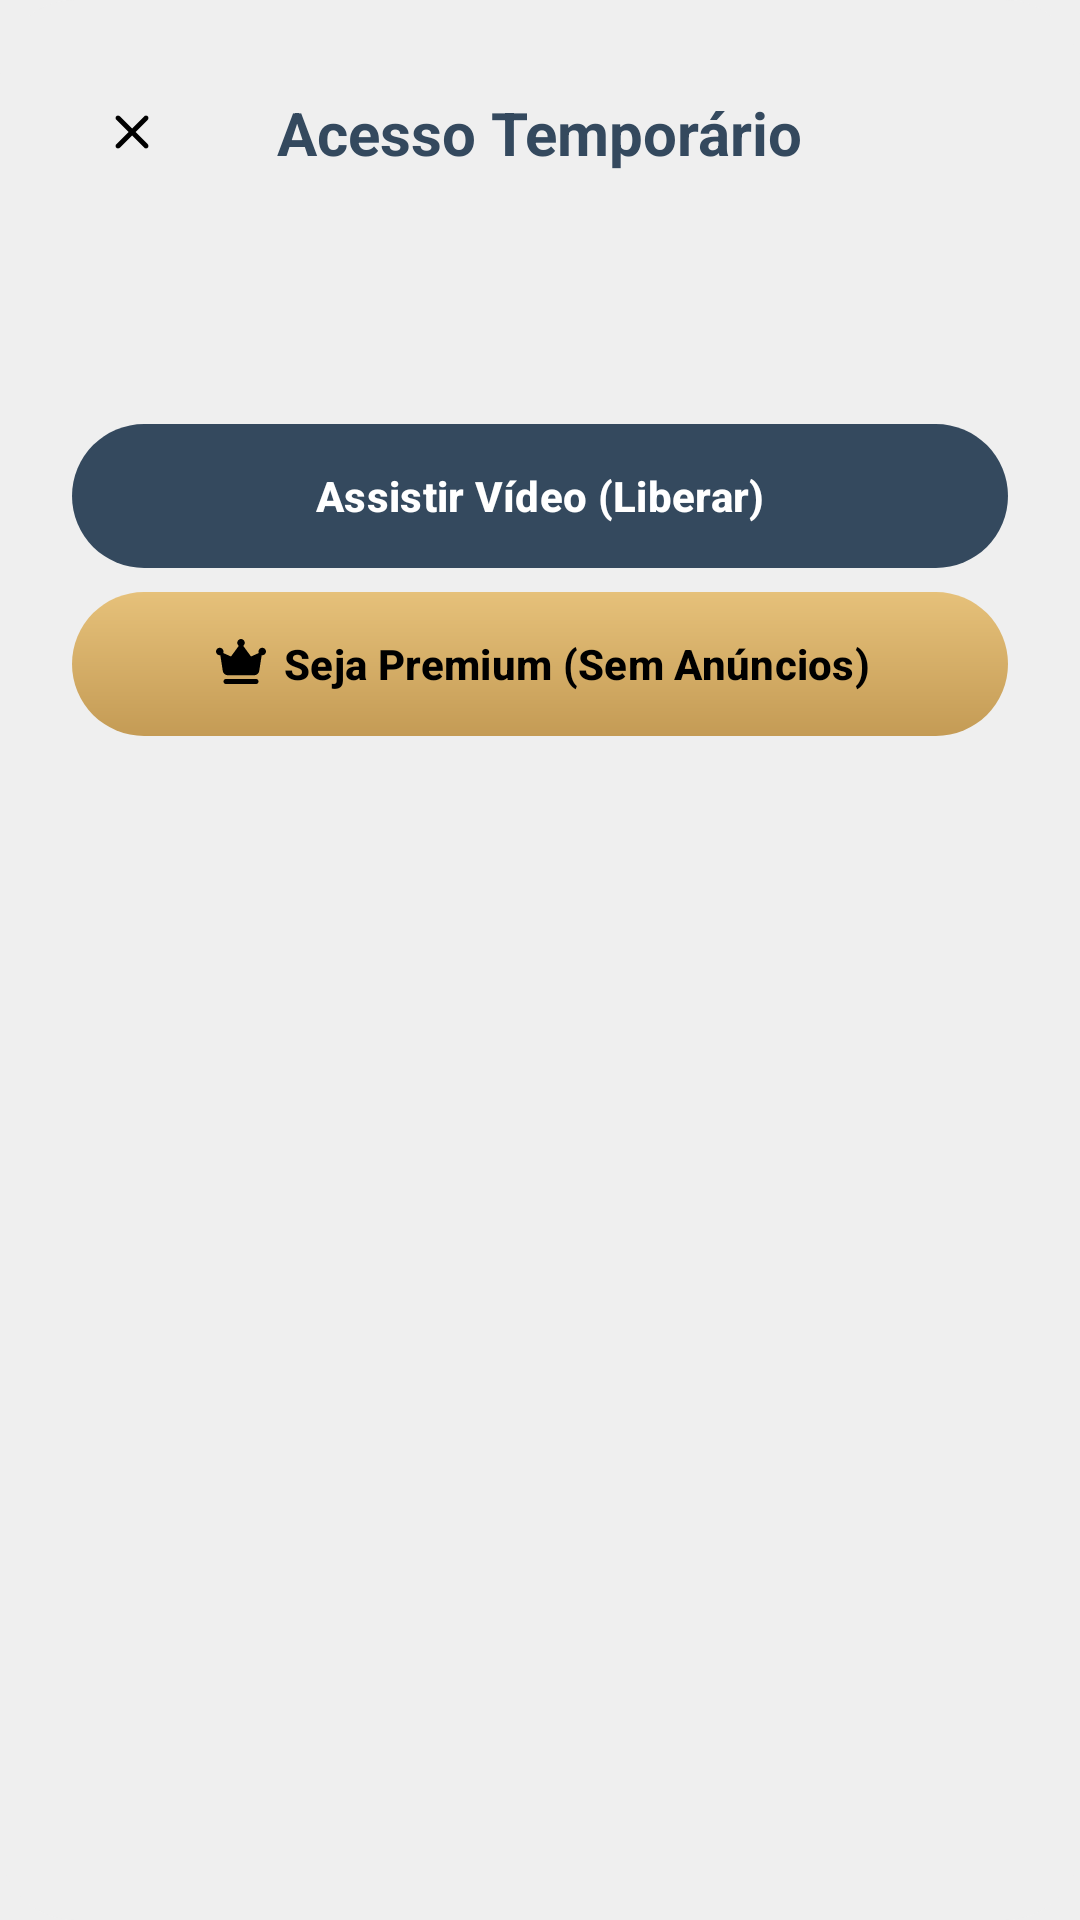

Reconstruct the res/layout file that produces this screen, plus the resources it refers to.
<!-- AndroidManifest.xml: application theme Base.Theme.KingOfBozo.Standard -->
<!-- res/layout/dialog_temporary_access.xml -->
<?xml version="1.0" encoding="utf-8"?>
<androidx.constraintlayout.widget.ConstraintLayout xmlns:android="http://schemas.android.com/apk/res/android"
    xmlns:app="http://schemas.android.com/apk/res-auto"
    xmlns:tools="http://schemas.android.com/tools"
    android:layout_width="match_parent"
    android:layout_height="wrap_content"
    android:background="@drawable/background_card_black"
    android:padding="24dp"
    android:backgroundTint="?attr/customBackground">
    <ImageView
        android:id="@+id/btn_cancel"
        android:layout_width="40dp"
        android:layout_height="40dp"
        android:background="@drawable/background_circle"
        android:backgroundTint="?attr/cardBackgroundColor"
        android:padding="10dp"
        android:src="@drawable/ic_close"
        app:layout_constraintStart_toStartOf="parent"
        app:layout_constraintTop_toTopOf="parent"
        app:tint="?attr/textFillColor"
        tools:ignore="ContentDescription" />

    <TextView
        android:id="@+id/dialog_title"
        android:layout_width="wrap_content"
        android:layout_height="wrap_content"
        android:text="@string/ad_rewarded_dialog_title"
        android:textColor="?attr/colorPrimary"
        android:textSize="20sp"
        android:textStyle="bold"
        app:layout_constraintBottom_toBottomOf="@id/btn_cancel"
        app:layout_constraintEnd_toEndOf="parent"
        app:layout_constraintStart_toStartOf="parent"
        app:layout_constraintTop_toTopOf="@id/btn_cancel" />


    <TextView
        android:id="@+id/dialog_message"
        android:layout_width="0dp"
        android:layout_height="wrap_content"
        android:textColor="?attr/textFillColor"
        android:textSize="16sp"
        app:layout_constraintEnd_toEndOf="parent"
        app:layout_constraintStart_toStartOf="parent"
        app:layout_constraintTop_toBottomOf="@+id/dialog_title"
        android:layout_marginTop="30dp"
        tools:text="Assista a um vídeo curto para liberar o Ranking nesta partida." />

    <LinearLayout
        android:id="@+id/linearLayout"
        android:layout_width="0dp"
        android:layout_height="wrap_content"
        android:layout_marginTop="24dp"
        android:gravity="center"
        android:orientation="vertical"
        app:layout_constraintEnd_toEndOf="parent"
        app:layout_constraintStart_toStartOf="parent"
        app:layout_constraintTop_toBottomOf="@id/dialog_message">

        <com.google.android.material.button.MaterialButton
            android:id="@+id/btn_watch"
            style="@style/Widget.Material3.Button.TextButton"
            android:layout_width="match_parent"
            android:layout_height="wrap_content"
            android:layout_marginTop="8dp"
            app:backgroundTint="?attr/colorPrimary"
            android:background="@drawable/bg_gold_button"
            android:text="@string/ad_rewarded_btn_watch"
            android:textColor="?attr/customTextBackground"
            android:textSize="14sp"
            android:textStyle="bold"
            app:icon="@drawable/ic_game_active"
            app:iconSize="20dp"
            app:iconGravity="textStart"
            app:iconTint="?attr/customTextBackground" />

        <com.google.android.material.button.MaterialButton
            android:id="@+id/btn_premium"
            style="@style/Widget.Material3.Button.TextButton"
            android:layout_width="match_parent"
            android:layout_height="wrap_content"
            android:layout_marginTop="8dp"
            app:backgroundTint="@null"
            android:background="@drawable/bg_gold_button"
            android:text="@string/ad_rewarded_btn_premium"
            android:textColor="@color/premium_text_on_gold"
            android:textSize="14sp"
            android:textStyle="bold"
            app:icon="@drawable/ic_crown"
            app:iconSize="20dp"
            app:iconGravity="textStart"
            app:iconTint="@color/premium_text_on_gold" />


    </LinearLayout>




</androidx.constraintlayout.widget.ConstraintLayout>
<!-- resources referenced by this layout -->
<resources>
  <color name="premium_text_on_gold">#000000</color>
  <!-- drawable background_card_black (drawable) -->
  <shape xmlns:android="http://schemas.android.com/apk/res/android"
      android:shape="rectangle">
      <solid android:color="@color/fundo_light" />
      <corners android:radius="25dp" />
  </shape>
  <!-- drawable bg_gold_button (drawable) -->
  <?xml version="1.0" encoding="utf-8"?>
  <shape xmlns:android="http://schemas.android.com/apk/res/android"
      android:shape="rectangle">
  
      
      <gradient
          android:angle="270"
          android:startColor="@color/premium_button_gold_start"
          android:endColor="@color/premium_button_gold_end"
          android:type="linear" />
  
      
      <corners android:radius="50dp" />
  
  </shape>
  <!-- drawable ic_close (drawable) -->
  <vector xmlns:android="http://schemas.android.com/apk/res/android"
      android:width="24dp"
      android:height="24dp"
      android:viewportWidth="960"
      android:viewportHeight="960"
      android:tint="@color/fundo_light">
    <path
        android:fillColor="@android:color/white"
        android:pathData="M480,536L284,732Q273,743 256,743Q239,743 228,732Q217,721 217,704Q217,687 228,676L424,480L228,284Q217,273 217,256Q217,239 228,228Q239,217 256,217Q273,217 284,228L480,424L676,228Q687,217 704,217Q721,217 732,228Q743,239 743,256Q743,273 732,284L536,480L732,676Q743,687 743,704Q743,721 732,732Q721,743 704,743Q687,743 676,732L480,536Z"/>
  </vector>
  <string name="ad_rewarded_btn_premium">Seja Premium (Sem Anúncios)</string>
  <string name="ad_rewarded_btn_watch">Assistir Vídeo (Liberar)</string>
  <string name="ad_rewarded_dialog_title">Acesso Temporário</string>
  <style name="Base.Theme.KingOfBozo.Standard" parent="Theme.Material3.DayNight.NoActionBar">
          <item name="colorPrimary">@color/padrao</item>
          <item name="textFillColor">@color/text_dark</item>
          <item name="customTextBackground">@color/text_light</item>
          <item name="customIcon">@color/icon_dark</item>
          <item name="iconTint">@color/icon_light</item>
          <item name="phoneImage">@drawable/phone_light</item>
          <item name="customBackground">@color/fundo_light</item>
          <item name="cardBackgroundColor">@color/card_light</item>
          <item name="cardForegroundColor">@color/card_dark</item>
          <item name="android:windowBackground">?attr/customBackground</item>
          <item name="android:statusBarColor">@android:color/transparent</item>
          <item name="android:navigationBarColor">@android:color/transparent</item>
          <item name="android:windowLightStatusBar">true</item>
          <item name="android:windowLightNavigationBar" tools:targetApi="27">true</item>
      </style>
  <color name="fundo_light">#EFEFEF</color>
  <color name="premium_button_gold_start">#E6C17A</color>
  <color name="premium_button_gold_end">#C49B55</color>
  <color name="padrao">#34495e</color>
  <color name="text_dark">#000000</color>
  <color name="text_light">#FFFFFF</color>
  <color name="icon_dark">#000000</color>
  <color name="icon_light">#FFFFFF</color>
  <color name="card_light">#FFFFFF</color>
  <color name="card_dark">#282828</color>
</resources>
